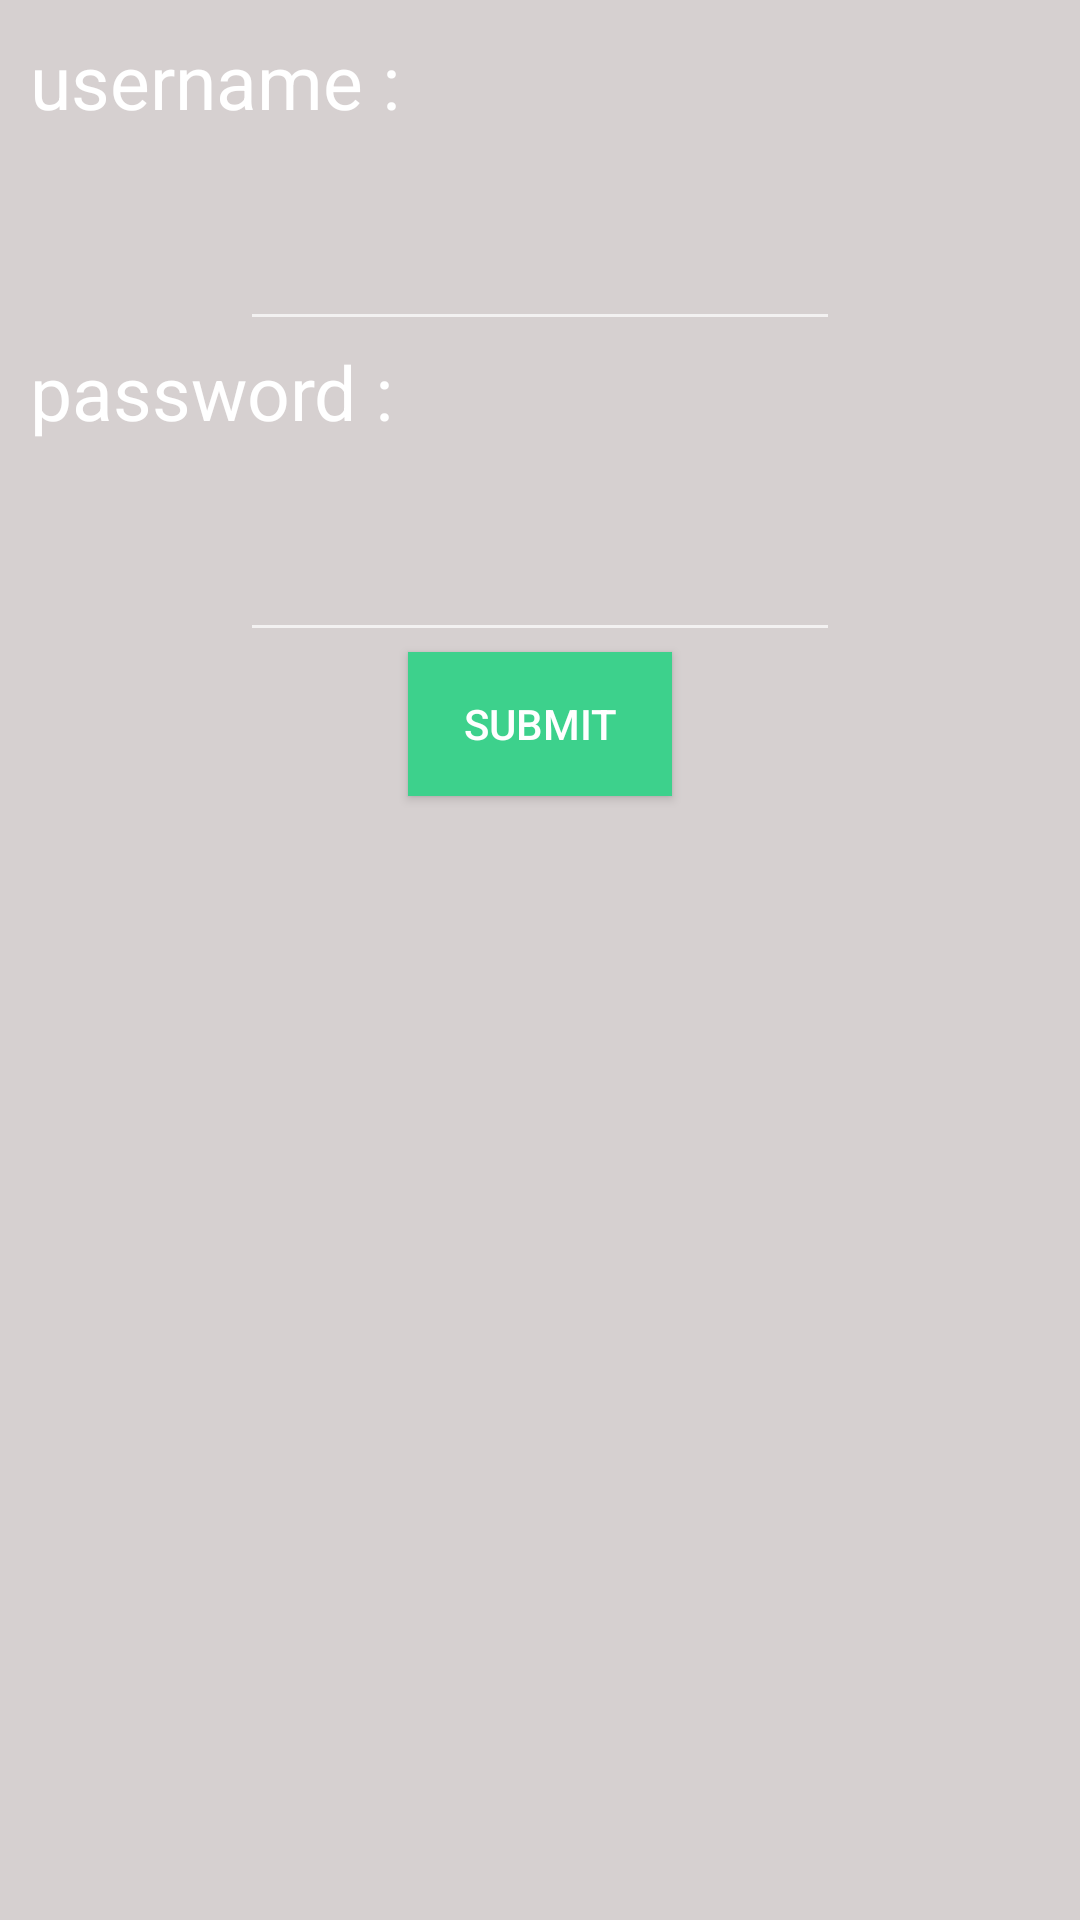

This screen was rendered from an Android layout file. Write that file and the resources it references.
<!-- AndroidManifest.xml: application theme custom_style -->
<!-- res/layout/fragment_four_layout.xml -->
<?xml version="1.0" encoding="utf-8"?>

<LinearLayout xmlns:android="http://schemas.android.com/apk/res/android"
    xmlns:tools="http://schemas.android.com/tools"
    android:layout_width="match_parent"
    android:layout_height="match_parent"
    android:orientation="vertical"
    android:background="#d6d0d0"
    android:padding="10dp"
    >

    <TextView

        android:layout_width="wrap_content"
        android:layout_height="wrap_content"
        android:text="username :"
        android:textColor="@color/white"
        android:textSize="25dp"
        />
   <EditText
       android:id="@+id/txt"
       android:layout_gravity="center"
       android:layout_marginTop="20dp"
       android:layout_width="200dp"
       android:layout_height="50dp"
       android:textSize="20dp"
       android:textColor="@color/white"
       />

    <TextView

        android:layout_width="wrap_content"
        android:layout_height="wrap_content"
        android:text="password :"
        android:textColor="@color/white"
        android:textSize="25dp"
        />
    <EditText
        android:inputType="numberPassword"
        android:id="@+id/txtt"
        android:layout_gravity="center"
        android:layout_marginTop="20dp"
        android:layout_width="200dp"
        android:layout_height="50dp"
        android:textSize="20dp"
        android:textColor="@color/white"
        />

    <Button
        android:id="@+id/btn5"
        android:layout_width="wrap_content"
        android:layout_height="wrap_content"
        android:background="@color/color1"
        android:text="submit"
        android:textColor="@color/white"
        android:layout_gravity="center"
        />

</LinearLayout>
<!-- resources referenced by this layout -->
<resources>
  <color name="color1">#3dd18c</color>
  <color name="white">#fff</color>
  <style name="custom_style" parent="Theme.AppCompat.NoActionBar">
          <item name="colorPrimary">@color/colorPrimary</item>
          <item name="colorPrimaryDark">@color/colorPrimaryDark</item>
          <item name="colorAccent">@color/colorAccent</item>
          <item name="android:navigationBarColor">#56e8ea</item>
          <item name="android:elevation">20dp</item>
  
  
  
  
  
      </style>
  <color name="colorPrimary">#56e8ea</color>
  <color name="colorPrimaryDark">#265c5c</color>
  <color name="colorAccent">#FF4081</color>
</resources>
